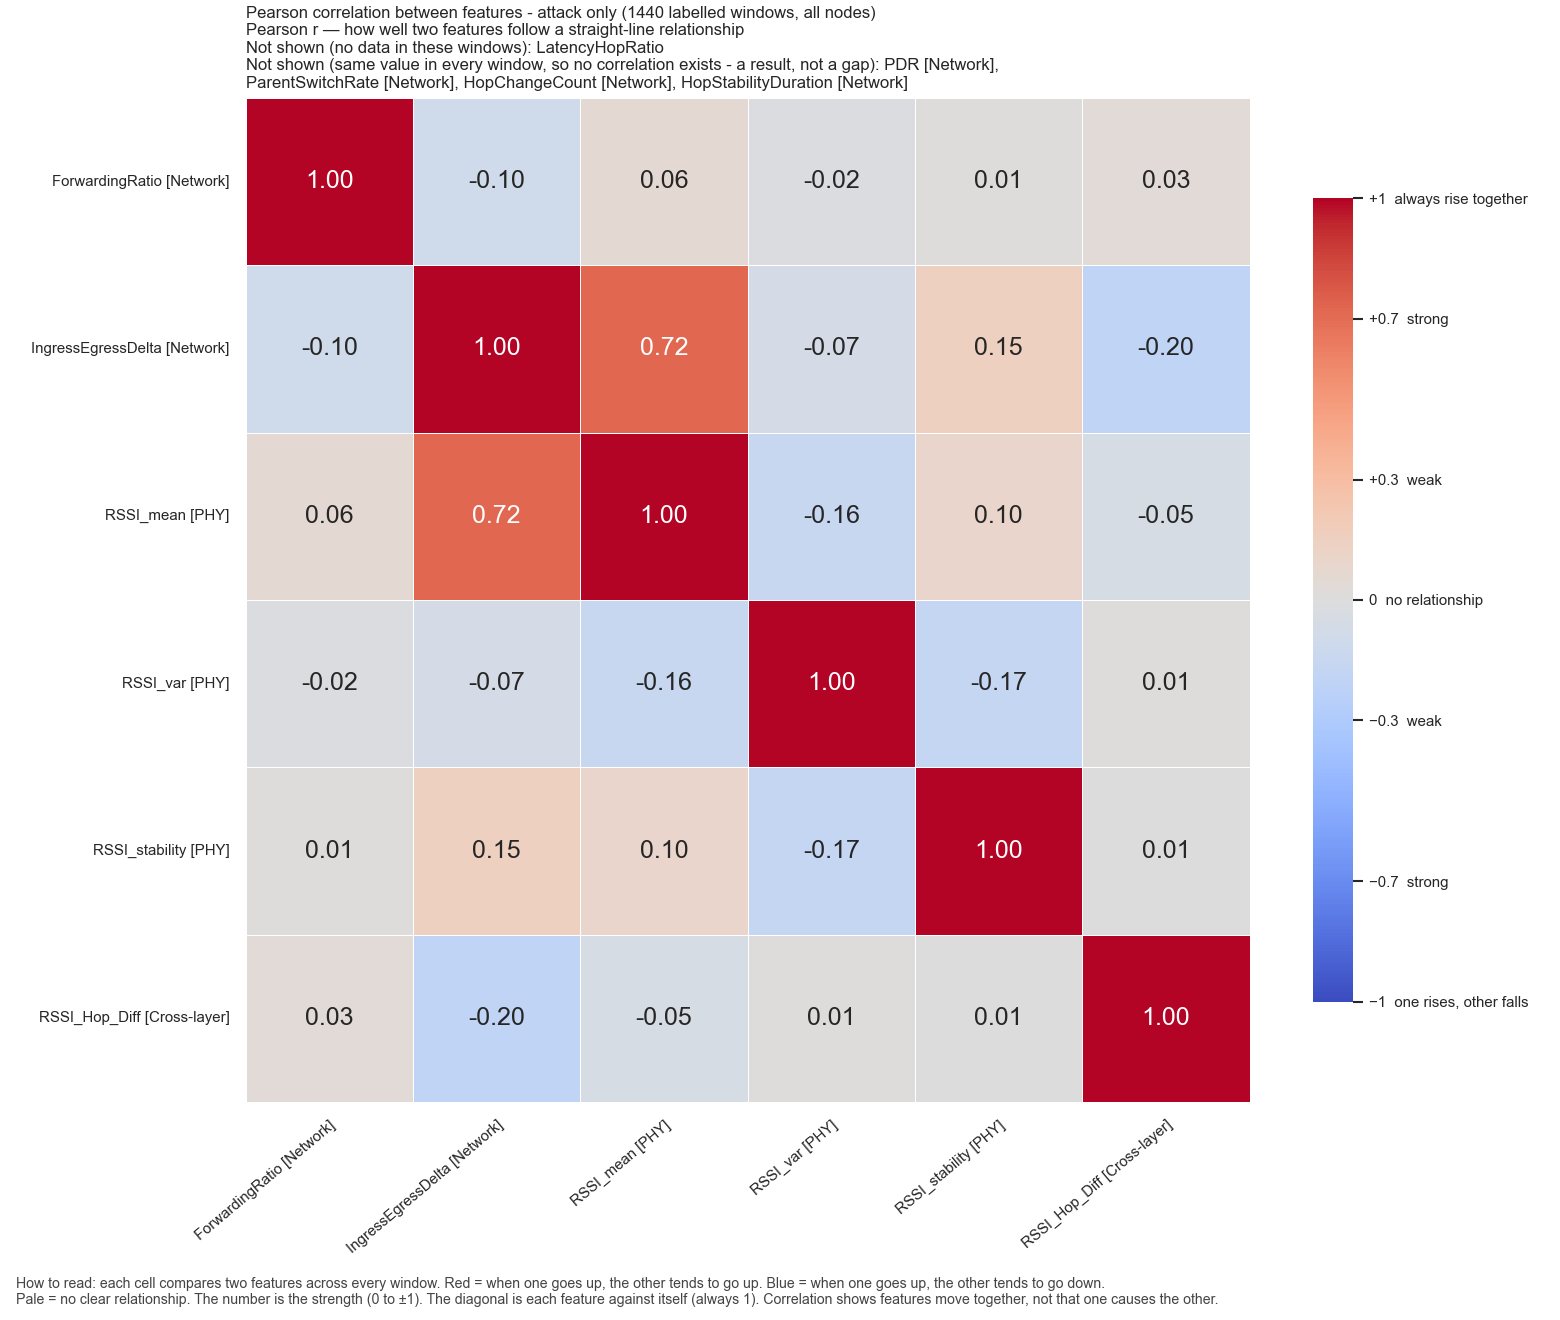

The file beside this chart, header and first rows:
, ForwardingRatio, IngressEgressDelta, RSSI_mean, RSSI_var, RSSI_stability, RSSI_Hop_Diff
ForwardingRatio, 1.0, -0.09948, 0.06131, -0.01753, 0.01017, 0.03166
IngressEgressDelta, -0.09948, 1.0, 0.723, -0.06948, 0.1488, -0.2024
RSSI_mean, 0.06131, 0.723, 1.0, -0.156, 0.09541, -0.05429
RSSI_var, -0.01753, -0.06948, -0.156, 1.0, -0.1673, 0.007914
RSSI_stability, 0.01017, 0.1488, 0.09541, -0.1673, 1.0, 0.005563
RSSI_Hop_Diff, 0.03166, -0.2024, -0.05429, 0.007914, 0.005563, 1.0
